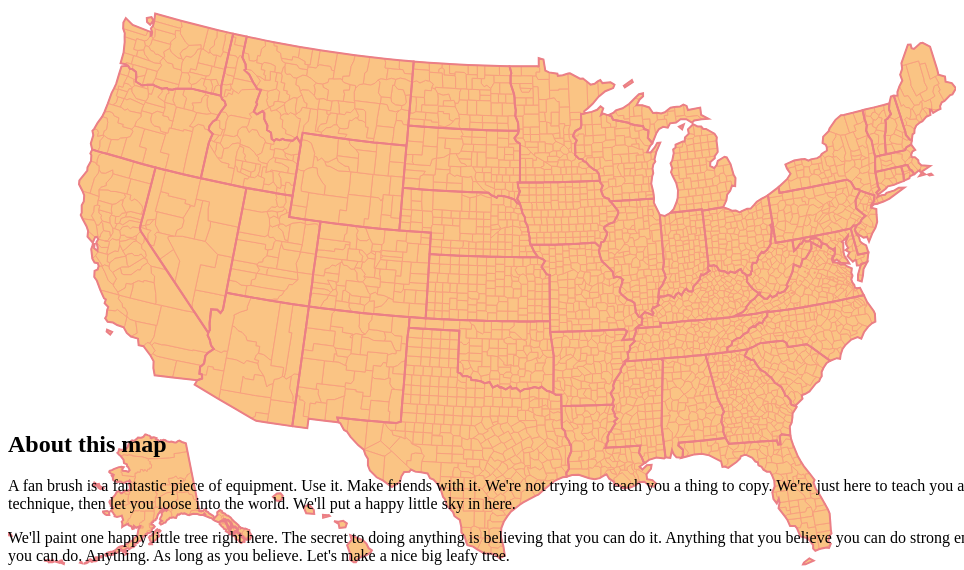
D3 v6 page, settled after 480 driven frames (8 s of simulated time); the page loaded 2 data file(s).


      // select the HTML element that will hold our map
      const mapContainer = d3.select('#map')

      // determine width and height of map from container
      const width = mapContainer.node().offsetWidth - 60;
      const height = mapContainer.node().offsetHeight - 60;

      // create and append a new SVG element to the map div
      const svg = mapContainer
      .append('svg')
      .attr('width', width) // provide width and height attributes
      .attr('height', height)

      // request our data files and reference with variables
      const stateGeoJson = d3.json('data/states.geojson')
      const countyTopoJson = d3.json('data/counties.topojson')

      // wait until data is loaded then send to draw map function
      Promise.all([stateGeoJson, countyTopoJson]).then(drawMap);

      // accepts the data as a parameter countiesData
      function drawMap(data) {

      // refer to different datasets
      const stateData = data[0];
      const countiesData = data[1];

        // convert the TopoJSON into GeoJSON
        const countiesGeoJson = topojson.feature(countiesData, {
        type: 'GeometryCollection',
        geometries: countiesData.objects.counties.geometries
      });

      // declare a geographic path generator
      // fit the extent to the width and height using the geojson

      const projection = d3.geoAlbersUsa()
      .fitSize([width, height], stateData);

      const svg = mapContainer
      .append('svg')
      .attr('width', width)
      .attr('height', height)
      .classed('position-absolute', true) // add bootstrap class
      .style('top', 40) // 40 pixels from the top
      .style('left', 30); // 40 pixels from the left

      // declare a path generator using the projection
      const path = d3.geoPath()
      .projection(projection);

      // Create  div for the tooltip and hide with opacity
      const tooltip = d3.select('.container-fluid').append('div')
      .attr('class', 'my-tooltip bg-warning text-white py-1 px-2 rounded position-absolute invisible');

      // when mouse moves over the mapContainer
      mapContainer
      .on('mousemove', event => {
      // update the position of the tooltip
      console.log(event)
      tooltip.style('left', (event.pageX + 10) + 'px')
        .style('top', (event.pageY - 30) + 'px');
      }); 

    // append a new g element
    const counties = svg.append('g')
      .selectAll('path')
      .data(countiesGeoJson.features) // use the GeoJSON features
      .join('path')  // join them to path elements
      .attr('d', path)  // use our path generator to project them on the screen
      .attr('class', 'county') // give each path element a class name of county

    // applies event listeners to our polygons for user interaction
    counties.on('mouseover', (event, d) => { // when mousing over an element
      d3.select(event.currentTarget).classed('hover', true).raise(); // select it, add a class name, and bring to front
      tooltip.classed('invisible', false).html(`${d.properties.NAME} County`) // make tooltip visible and update info 
       })
      .on('mouseout', (event, d) => { // when mousing out of an element
        d3.select(event.currentTarget).classed('hover', false) // remove the class from the polygon
        tooltip.classed('invisible', true) // hide the element 
      });

    // append states to the SVG
      svg.append('g') // append a group element to the svg
        .selectAll('path') // select multiple paths (that don't exist yet)
        .data(stateData.features) // use the feature data from the geojson
        .join('path') // join the data to the now created path elements
        .attr('d', path) // provide the d attribute for the SVG paths
        .classed('state', true) // give each path element a class name of state

      } // end of drawMap function


### data: data/states.geojson
{
 "type": "FeatureCollection",
 "features": [
  {
   "type": "Feature",
   "geometry": {
    "type": "Polygon",
    "coordinates": "[... 1 items]"
   },
   "properties": {
    "STATEFP": "37"
   }
  },
  {
   "type": "Feature",
   "geometry": {
    "type": "Polygon",
    "coordinates": "[... 1 items]"
   },
   "properties": {
    "STATEFP": "39"
   }
  },
  {
   "type": "Feature",
   "geometry": {
    "type": "Polygon",
    "coordinates": "[... 1 items]"
   },
   "properties": {
    "STATEFP": "42"
   }
  },
  {
   "type": "Feature",
   "geometry": {
    "type": "Polygon",
    "coordinates": "[... 1 items]"
   },
   "properties": {
    "STATEFP": "48"
   }
  },
  {
   "type": "Feature",
   "geometry": {
    "type": "Polygon",
    "coordinates": "[... 1 items]"
   },
   "properties": {
    "STATEFP": "45"
   }
  },
  {
   "type": "Feature",
   "geometry": {
    "type": "Polygon",
    "coordinates": "[... 1 items]"
   },
   "properties": {
    "STATEFP": "01"
   }
  },
  {
   "type": "Feature",
   "geometry": {
    "type": "Polygon",
    "coordinates": "[... 1 items]"
   },
   "properties": {
    "STATEFP": "54"
   }
  },
  {
   "type": "Feature",
   "geometry": {
    "type": "Polygon",
    "coordinates": "[... 1 items]"
   },
   "properties": {
    "STATEFP": "46"
   }
  },
  "... 44 more items"
 ]
}

### data: data/counties.topojson
{
 "type": "Topology",
 "arcs": [
  [
   [
    25411,
    6158
   ],
   [
    105,
    8
   ]
  ],
  [
   [
    25516,
    6166
   ],
   [
    62,
    -111
   ]
  ],
  [
   [
    25578,
    6055
   ],
   [
    0,
    -56
   ]
  ],
  [
   [
    25578,
    5999
   ],
   [
    -49,
    -8
   ],
   [
    -109,
    39
   ]
  ],
  [
   [
    25420,
    6030
   ],
   [
    16,
    75
   ],
   [
    -25,
    53
   ]
  ],
  [
   [
    25053,
    6401
   ],
   [
    29,
    0
   ]
  ],
  [
   [
    25082,
    6401
   ],
   [
    34,
    -48
   ],
   [
    -6,
    -83
   ]
  ],
  [
   [
    25110,
    6270
   ],
   [
    -52,
    19
   ]
  ],
  "... 9,431 more items"
 ],
 "transform": {
  "scale": [
   0.003887,
   0.002747
  ],
  "translate": [
   -177.7,
   17.92
  ]
 },
 "objects": {
  "counties": {
   "type": "GeometryCollection",
   "geometries": [
    "{... 3 keys}",
    "{... 3 keys}",
    "{... 3 keys}",
    "{... 3 keys}",
    "{... 3 keys}",
    "{... 3 keys}",
    "{... 3 keys}",
    "{... 3 keys}",
    "... 3,212 more items"
   ]
  }
 }
}